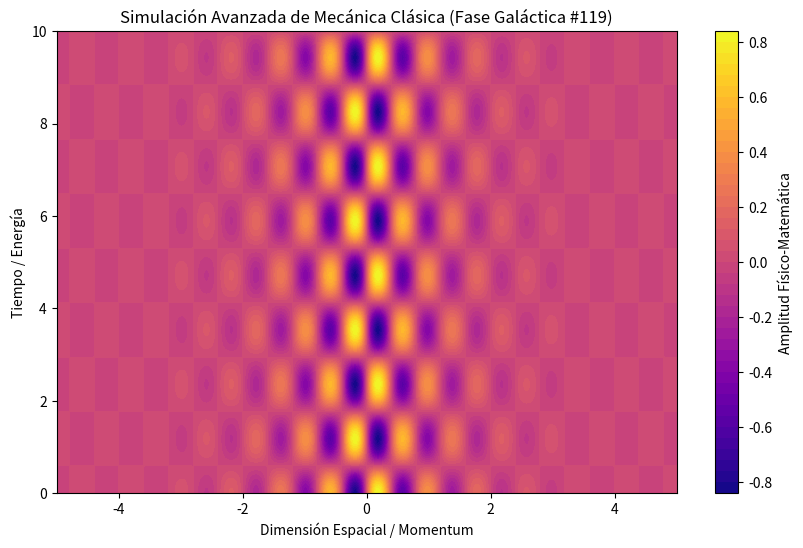

The script that saved this image:
%matplotlib inline
# Simulación Galáctica: Mecánica Clásica - Variante 119
import numpy as np
import matplotlib.pyplot as plt

# Parámetros Físicos Aleatorios
param_1 = 7.864
param_2 = 2.665
param_3 = 0.95

t = np.linspace(0, 10, 500)
x = np.linspace(-5, 5, 500)
X, T = np.meshgrid(x, t)

# Ecuación Base (Avanzada)
Z = np.sin(X * param_1) * np.cos(T * param_2) * np.exp(-np.abs(X) * param_3)

plt.figure(figsize=(10, 6))
plt.contourf(X, T, Z, 50, cmap='plasma')
plt.colorbar(label='Amplitud Físico-Matemática')
plt.title(r'Simulación Avanzada de Mecánica Clásica (Fase Galáctica #119)')
plt.xlabel('Dimensión Espacial / Momentum')
plt.ylabel('Tiempo / Energía')
plt.show()
